Image classification data set "five_cat_train_img" (Noah-Prowell/Bird_call_id on GitHub). Class labels (5): aldfly, amegfi, astfly, balori, marwre.

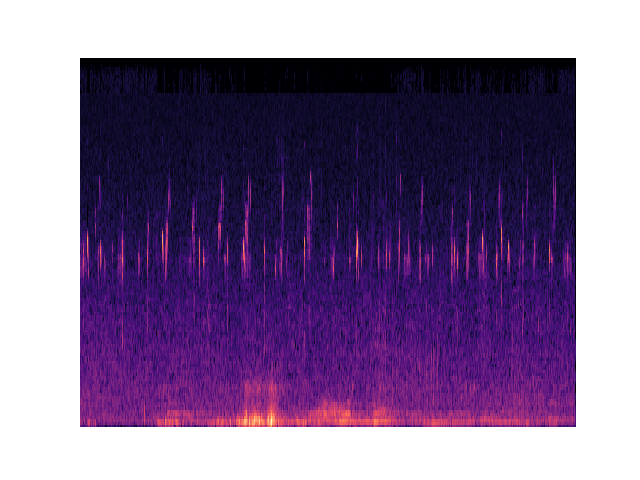
Label: astfly

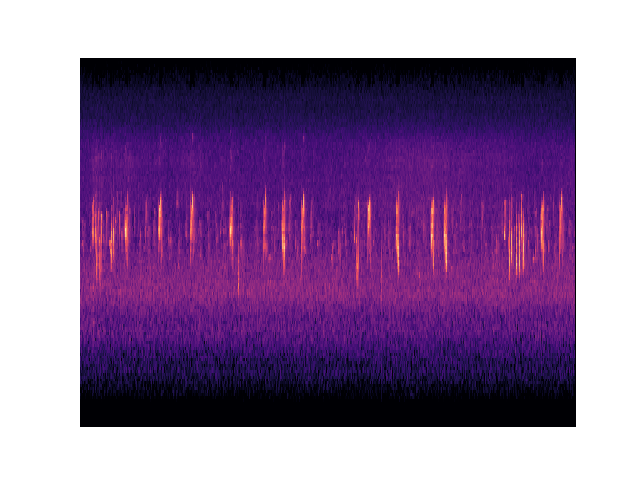
Label: aldfly

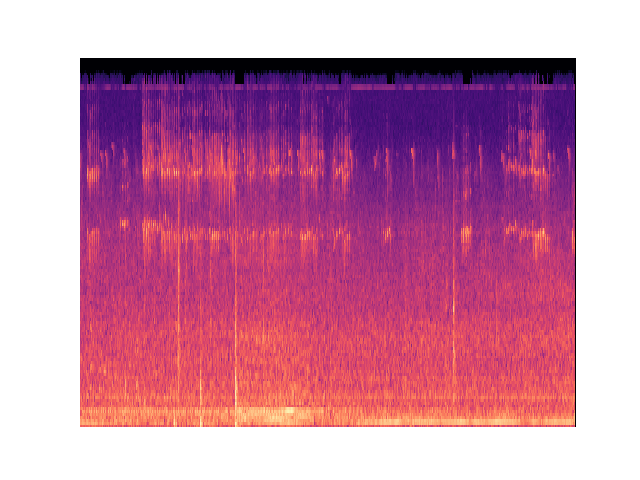
Label: balori

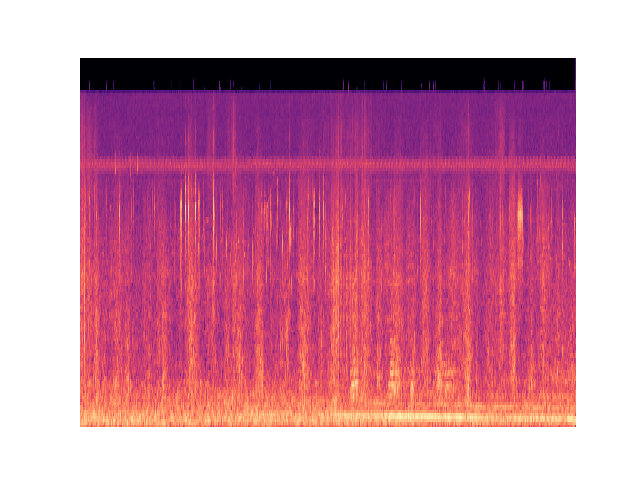
Label: marwre

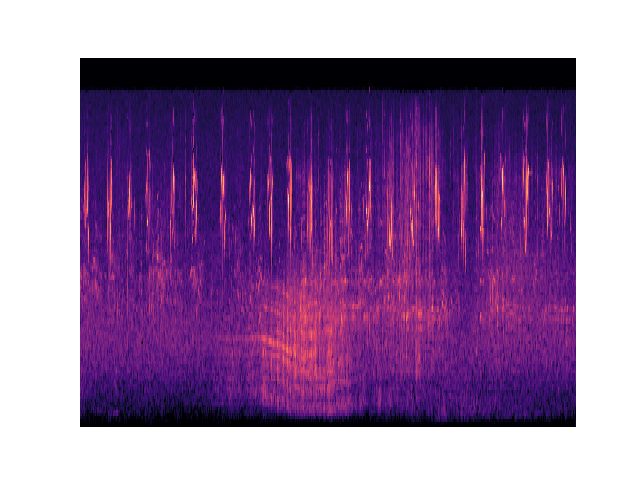
Label: amegfi

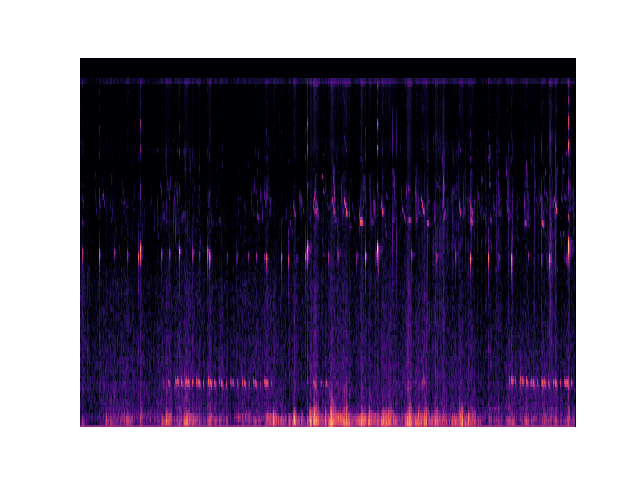
Label: astfly
